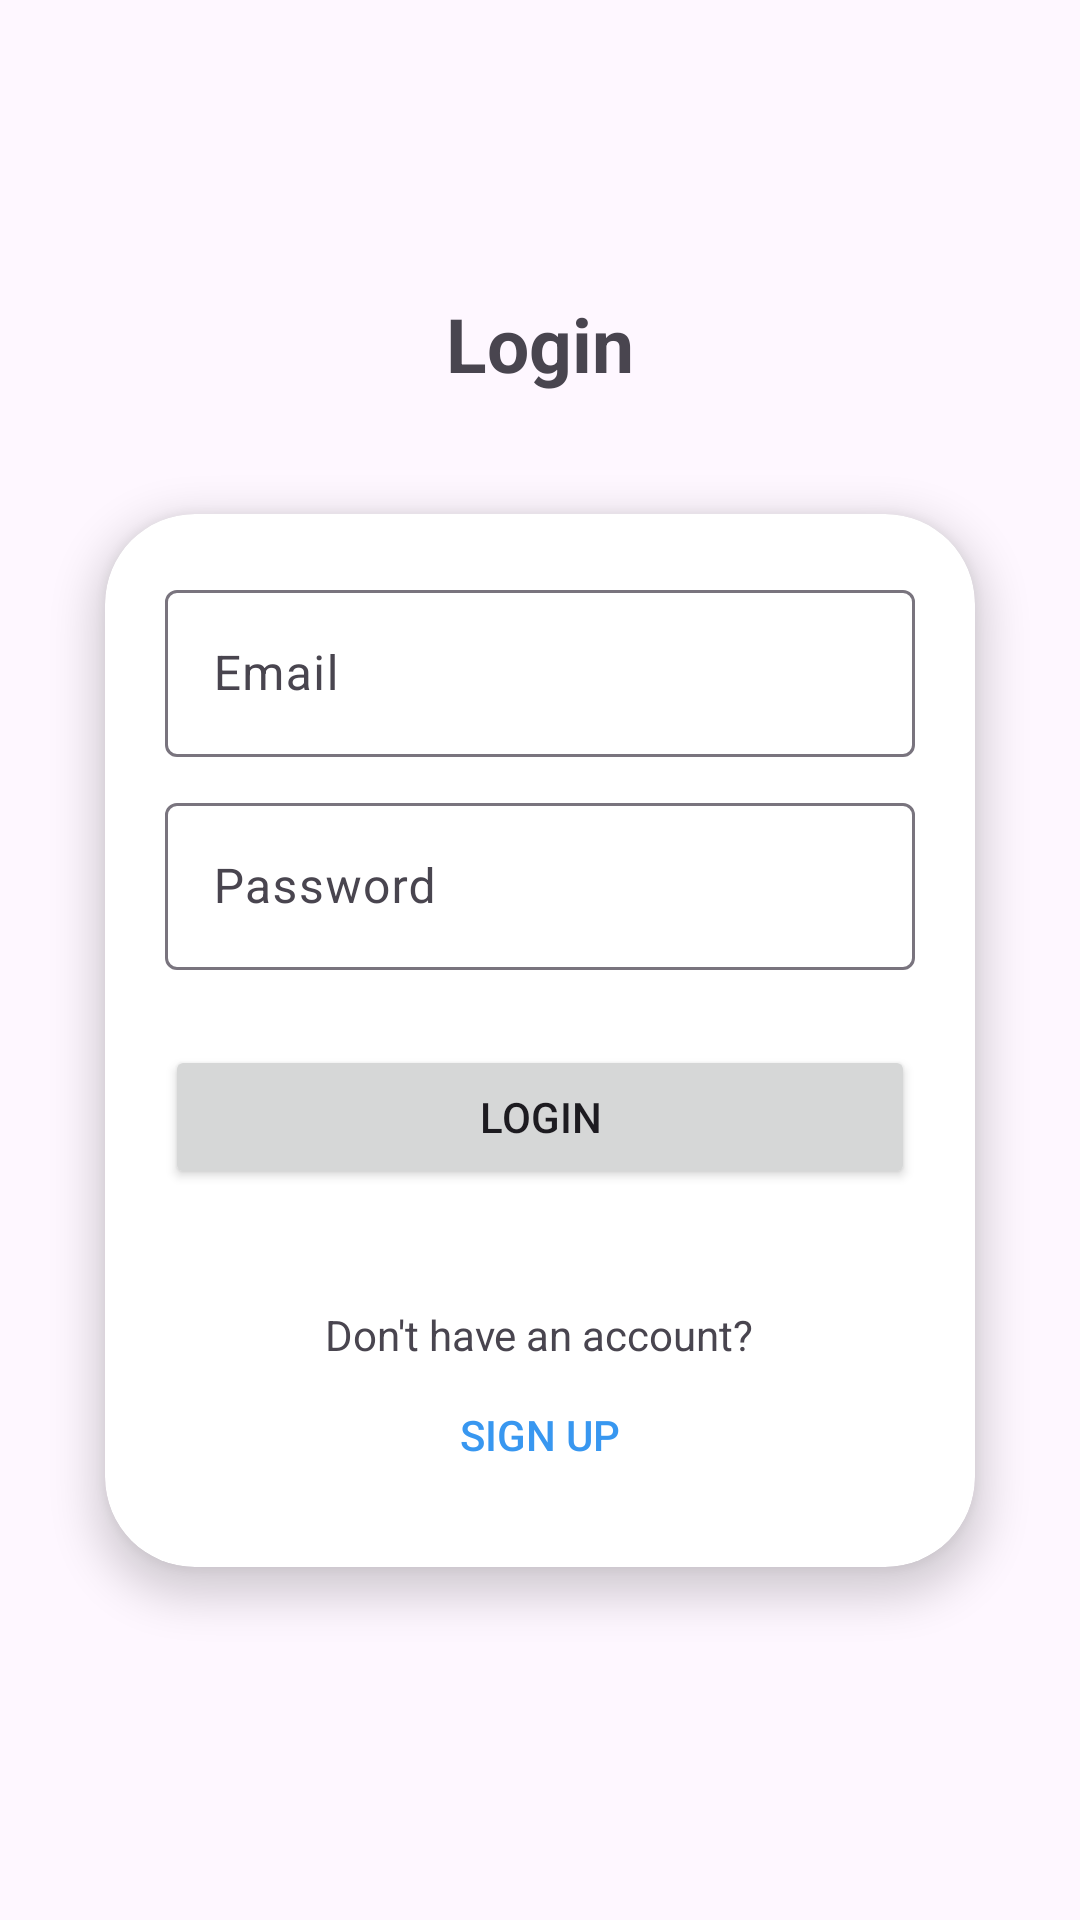

Write the Android layout XML for this screen, with the resource values it uses.
<!-- AndroidManifest.xml: application theme Theme.Material3.Light -->
<!-- res/layout/activity_login.xml -->
<?xml version="1.0" encoding="utf-8"?>
<LinearLayout xmlns:android="http://schemas.android.com/apk/res/android"
    xmlns:app="http://schemas.android.com/apk/res-auto"
    xmlns:tools="http://schemas.android.com/tools"
    android:id="@+id/main"
    android:layout_width="match_parent"
    android:layout_height="match_parent"
    android:orientation="vertical"
    android:gravity="center"
    android:padding="15dp"
    tools:context=".Login">

    
    <TextView
        android:text="@string/login"
        android:textSize="25sp"
        android:textStyle="bold"
        android:gravity="center"
        android:layout_marginBottom="20dp"
        android:layout_width="match_parent"
        android:layout_height="wrap_content"/>

    
    <androidx.cardview.widget.CardView
        android:layout_width="match_parent"
        android:layout_height="wrap_content"
        android:layout_margin="20dp"
        android:layout_gravity="center"
        app:cardCornerRadius="30dp"
        app:cardElevation="8dp">

        <LinearLayout
            android:layout_width="match_parent"
            android:layout_height="wrap_content"
            android:orientation="vertical"
            android:padding="20dp">

            
            <com.google.android.material.textfield.TextInputLayout
                android:layout_width="match_parent"
                android:layout_height="wrap_content">

                <com.google.android.material.textfield.TextInputEditText
                    android:id="@+id/email"
                    android:inputType="textEmailAddress"
                    android:hint="Email"
                    android:layout_width="match_parent"
                    android:layout_height="wrap_content"/>
            </com.google.android.material.textfield.TextInputLayout>

            
            <com.google.android.material.textfield.TextInputLayout
                android:layout_width="match_parent"
                android:layout_height="wrap_content"
                android:layout_marginTop="10dp">

                <com.google.android.material.textfield.TextInputEditText
                    android:id="@+id/password"
                    android:hint="@string/password"
                    android:layout_width="match_parent"
                    android:layout_height="wrap_content"/>
            </com.google.android.material.textfield.TextInputLayout>

            
            <Button
                android:id="@+id/loginButton"
                android:layout_width="match_parent"
                android:layout_marginTop="25dp"
                android:layout_height="wrap_content"
                android:text="@string/login" />

            
            <TextView
                android:id="@+id/errorMessage"
                android:layout_width="wrap_content"
                android:layout_height="wrap_content"
                android:layout_marginTop="10dp"
                android:text=" "
                android:layout_gravity="center"
                android:textColor="@android:color/holo_red_light" />

            
            <TextView
                android:layout_width="wrap_content"
                android:layout_height="wrap_content"
                android:layout_marginTop="10dp"
                android:text="Don't have an account?"
                android:layout_gravity="center_horizontal" />

            
            <Button
                android:id="@+id/login_to_signup"
                android:layout_width="wrap_content"
                android:layout_height="wrap_content"
                android:text="Sign up"
                android:background="@android:color/transparent"
                android:textColor="@color/signup_blue"
                android:layout_gravity="center"/>

        </LinearLayout>

    </androidx.cardview.widget.CardView>

</LinearLayout>
<!-- resources referenced by this layout -->
<resources>
  <color name="signup_blue">#3897F0</color>
  <string name="login">Login</string>
  <string name="password">Password</string>
</resources>
